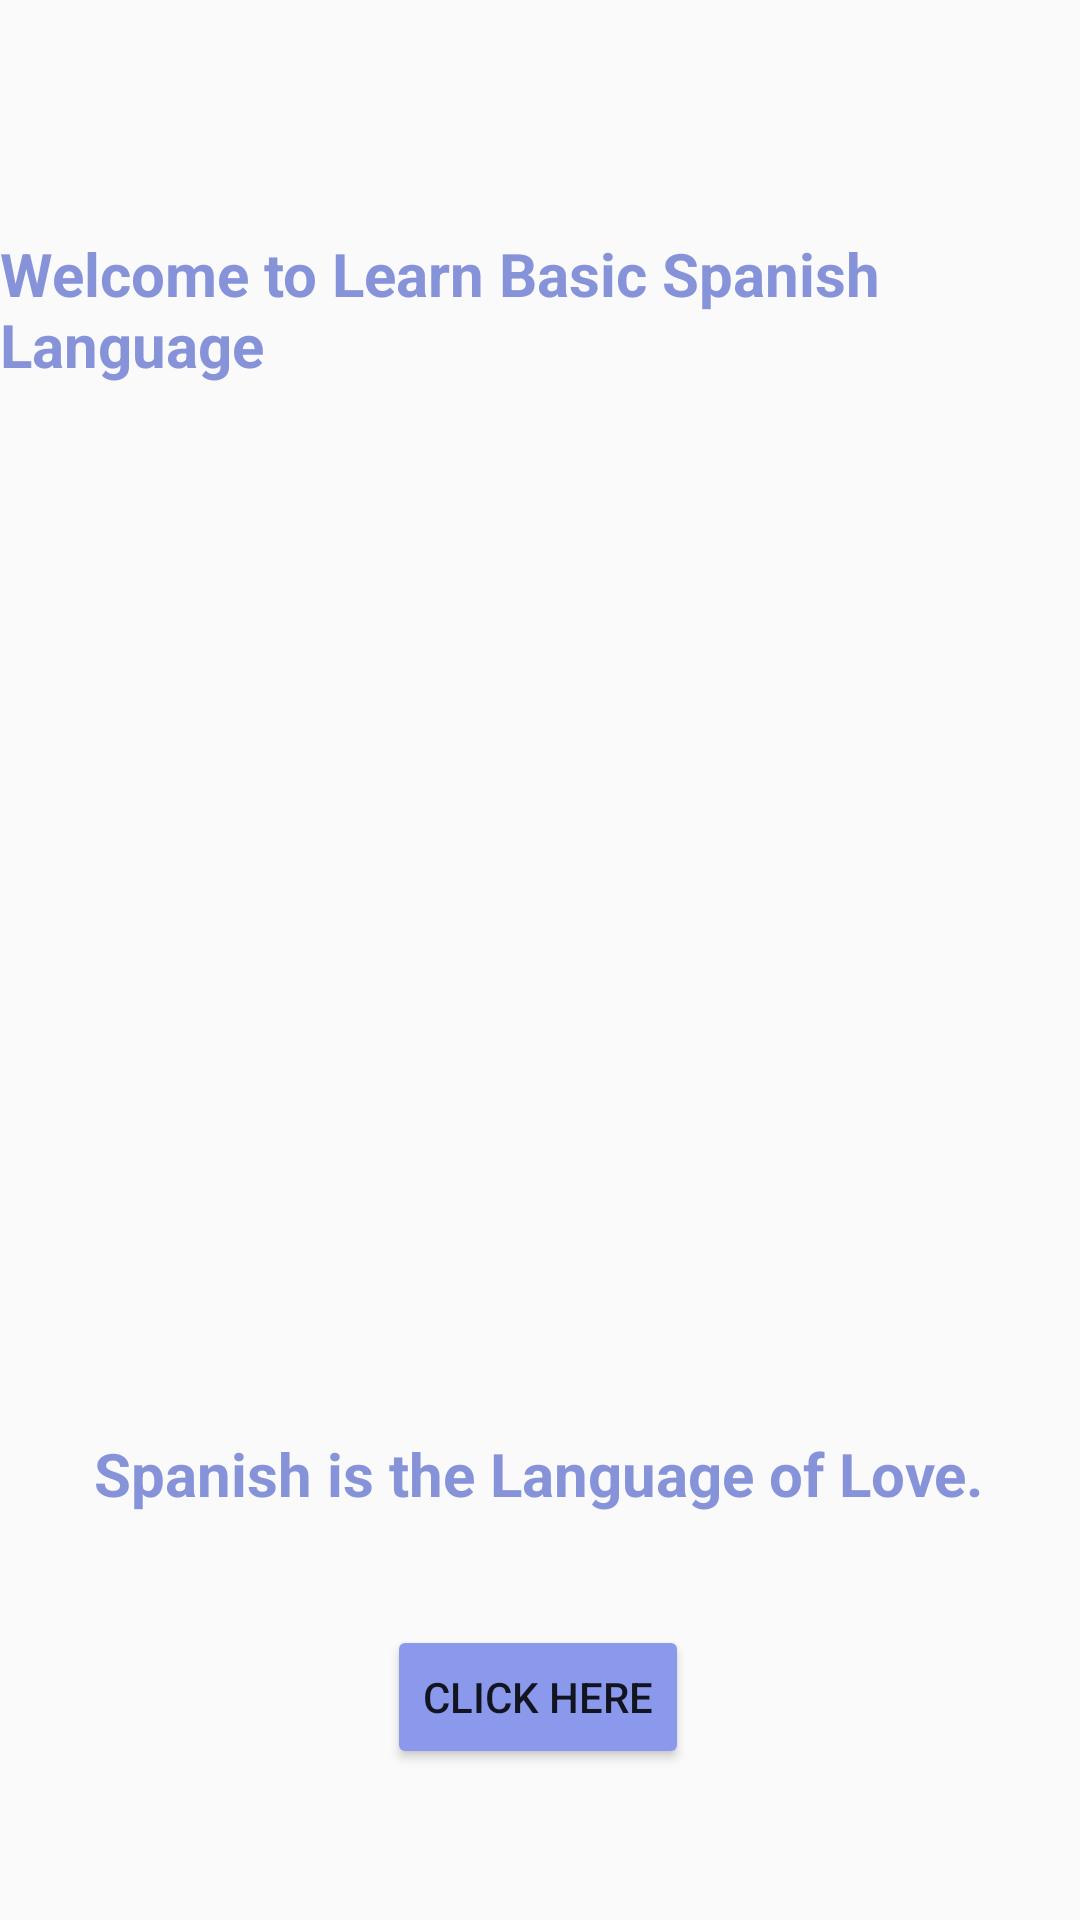

Reconstruct the res/layout file that produces this screen, plus the resources it refers to.
<!-- AndroidManifest.xml: application theme AppTheme -->
<!-- res/layout/activity_welcome.xml -->
<?xml version="1.0" encoding="utf-8"?>
<androidx.constraintlayout.widget.ConstraintLayout xmlns:android="http://schemas.android.com/apk/res/android"
    xmlns:app="http://schemas.android.com/apk/res-auto"
    xmlns:tools="http://schemas.android.com/tools"
    android:layout_width="match_parent"
    android:layout_height="match_parent"
    tools:context=".Welcome">

    <ImageView
        android:id="@+id/imageView"
        android:layout_width="match_parent"
        android:layout_height="0dp"
        android:scaleType="centerCrop"
        app:layout_constraintBottom_toBottomOf="parent"
        app:layout_constraintEnd_toEndOf="parent"
        app:layout_constraintHorizontal_bias="0.0"
        app:layout_constraintStart_toStartOf="parent"
        app:layout_constraintTop_toTopOf="parent"
        app:layout_constraintVertical_bias="0.0"
        app:srcCompat="@drawable/love" />

    <TextView
        android:id="@+id/textView"
        android:layout_width="wrap_content"
        android:layout_height="wrap_content"
        android:text="@string/welcome_to_learn_basic_spanish_language"
        android:textColor="#8793D9"
        android:textSize="20sp"
        android:textStyle="bold"
        app:layout_constraintBottom_toBottomOf="parent"

        app:layout_constraintEnd_toEndOf="parent"
        app:layout_constraintHorizontal_bias="0.473"
        app:layout_constraintStart_toStartOf="parent"
        app:layout_constraintTop_toTopOf="parent"
        app:layout_constraintVertical_bias="0.132" />

    <TextView
        android:id="@+id/textView2"
        android:layout_width="wrap_content"
        android:layout_height="wrap_content"
        android:text="@string/spanish_is_the_language_of_love"
        android:textColor="#8793D9"
        android:textSize="20sp"
        android:textStyle="bold"
        app:layout_constraintBottom_toBottomOf="parent"
        app:layout_constraintEnd_toEndOf="parent"
        app:layout_constraintHorizontal_bias="0.495"
        app:layout_constraintStart_toStartOf="parent"
        app:layout_constraintTop_toTopOf="parent"
        app:layout_constraintVertical_bias="0.779" />

    <Button
        android:id="@+id/button"
        android:layout_width="wrap_content"
        android:layout_height="wrap_content"
        android:backgroundTint="#8B99ED"

        android:text="@string/click_here"
        android:onClick="click"
        app:layout_constraintBottom_toBottomOf="parent"
        app:layout_constraintEnd_toEndOf="parent"
        app:layout_constraintHorizontal_bias="0.498"
        app:layout_constraintStart_toStartOf="parent"
        app:layout_constraintTop_toTopOf="parent"
        app:layout_constraintVertical_bias="0.915"
        tools:ignore="UsingOnClickInXml" />


</androidx.constraintlayout.widget.ConstraintLayout>



<!-- resources referenced by this layout -->
<resources>
  <string name="click_here">Click Here</string>
  <string name="spanish_is_the_language_of_love">Spanish is the Language of Love.</string>
  <string name="welcome_to_learn_basic_spanish_language">Welcome to Learn Basic Spanish Language</string>
  <style name="AppTheme" parent="Theme.AppCompat.Light.DarkActionBar">
          <item name="colorPrimary">#08223c</item>
          <item name="colorPrimaryDark">#08223c</item>
      </style>
</resources>
